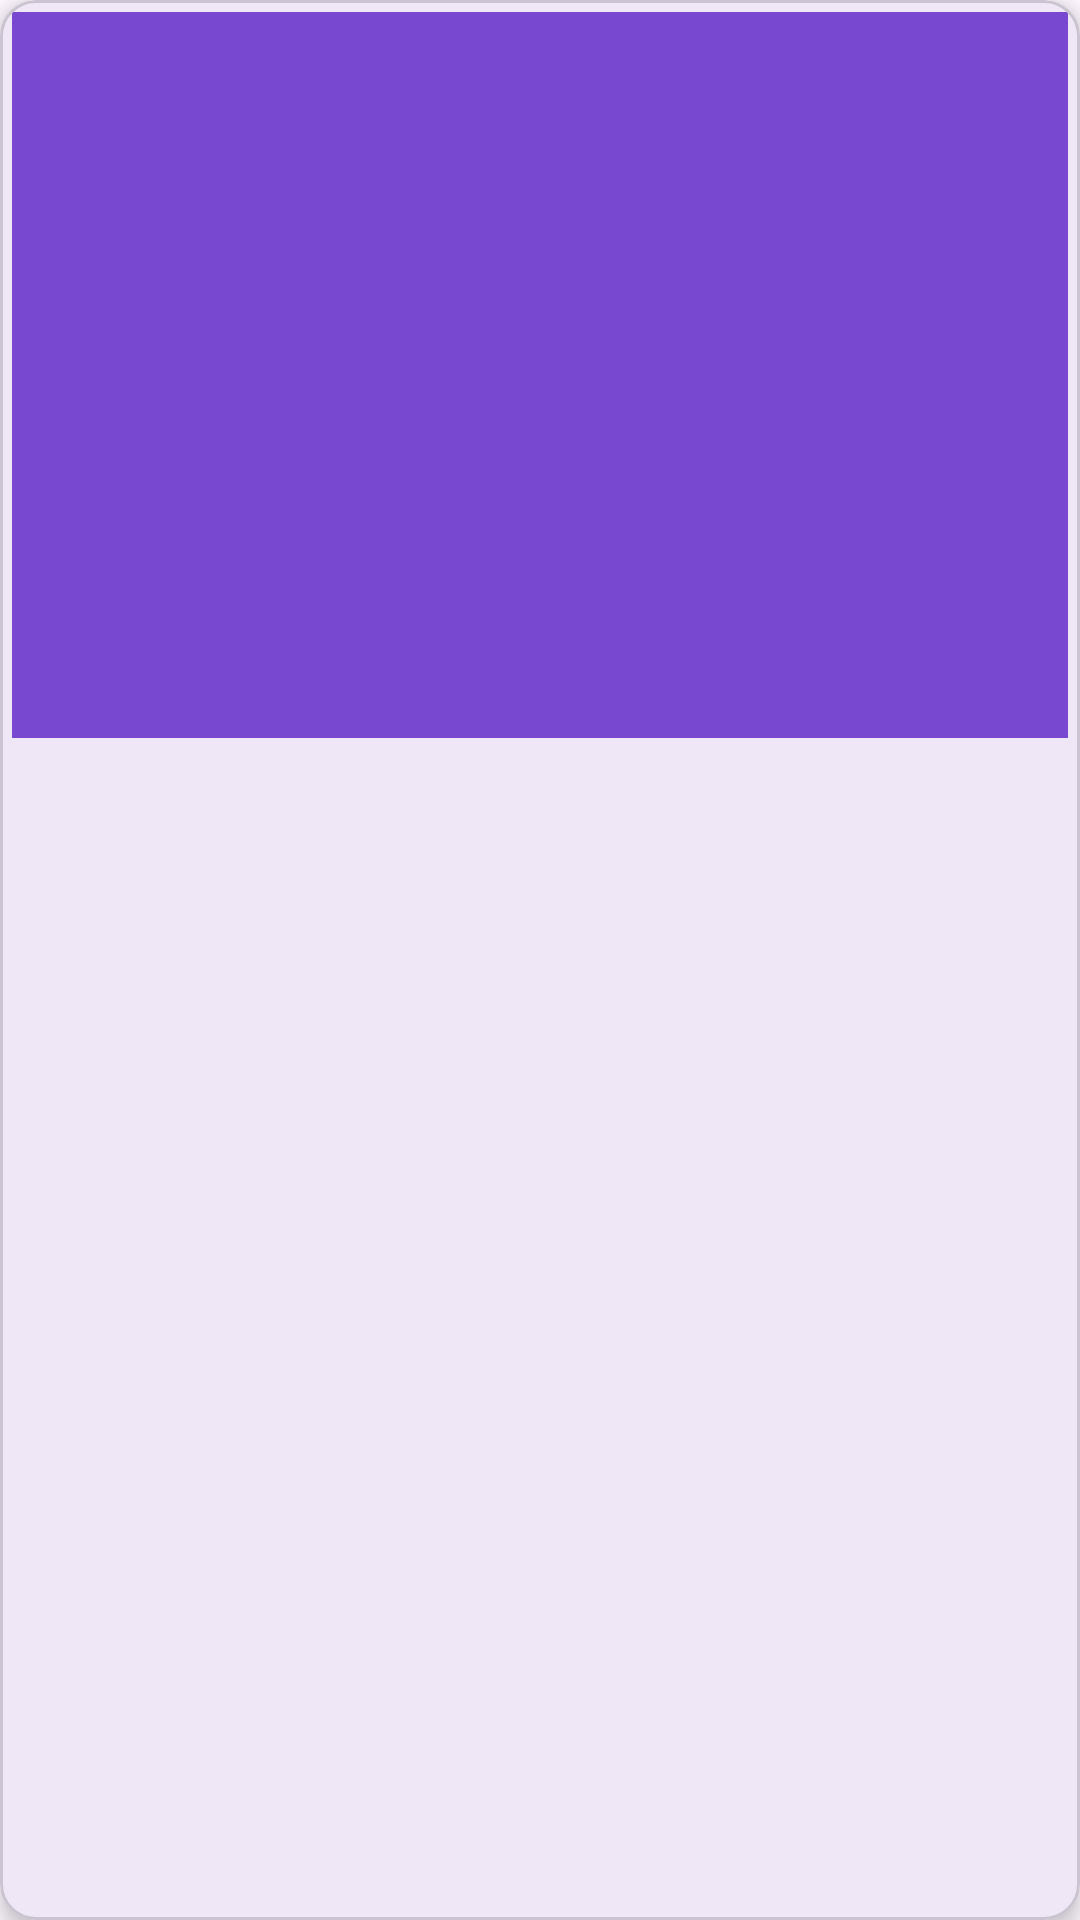

Android layout source for this screen:
<!-- AndroidManifest.xml: application theme Theme.Paging3Lib -->
<!-- res/layout/movie_items.xml -->
<?xml version="1.0" encoding="utf-8"?>
<layout xmlns:android="http://schemas.android.com/apk/res/android"
    xmlns:app="http://schemas.android.com/apk/res-auto"
    xmlns:tools="http://schemas.android.com/tools">
    <data>

        <import type="com.example.paging3lib.models.Movie" />

        <variable
            name="movie"
            type="Movie" />

    </data>
    <com.google.android.material.card.MaterialCardView
        android:layout_width="match_parent"
        android:layout_height="wrap_content"
        android:layout_margin="4dp"
        android:layout_marginTop="4dp"
        app:cardElevation="4dp">

        <RelativeLayout
            android:layout_width="match_parent"
            android:layout_height="wrap_content">

            <ImageView
                android:id="@+id/movieImage"
                android:layout_width="match_parent"
                android:layout_height="250dp"
                android:contentDescription="@string/poster_image"
                android:padding="4dp"
                android:src="@color/purple"/>

            <com.google.android.material.textview.MaterialTextView
                android:id="@+id/movieTitle"
                style="@style/TextAppearance.AppCompat.Body1"
                android:layout_width="match_parent"
                android:layout_height="wrap_content"
                android:layout_below="@+id/movieImage"
                android:layout_centerHorizontal="true"
                android:layout_marginStart="4dp"
                android:layout_marginEnd="4dp"
                android:gravity="center_horizontal"
                android:textSize="16dp"
                android:textStyle="bold"
                tools:text="hello how are you" />


            <com.google.android.material.textview.MaterialTextView
                android:id="@+id/movieYear"
                style="@style/TextAppearance.AppCompat.Subhead"
                android:layout_width="wrap_content"
                android:layout_height="wrap_content"
                android:layout_below="@+id/movieTitle"
                android:layout_centerHorizontal="true"
                android:layout_marginStart="4dp"
                android:layout_marginEnd="4dp"
                android:layout_marginBottom="8dp"
                android:textSize="14dp"
                tools:text="hello how are you" />

        </RelativeLayout>

    </com.google.android.material.card.MaterialCardView>
</layout>
<!-- resources referenced by this layout -->
<resources>
  <color name="purple">#7948D1</color>
  <string name="poster_image">Poster Image</string>
  <style name="Theme.Paging3Lib" parent="Base.Theme.Paging3Lib" />
  <style name="Base.Theme.Paging3Lib" parent="Theme.Material3.DayNight.NoActionBar">
          
          
      </style>
</resources>
